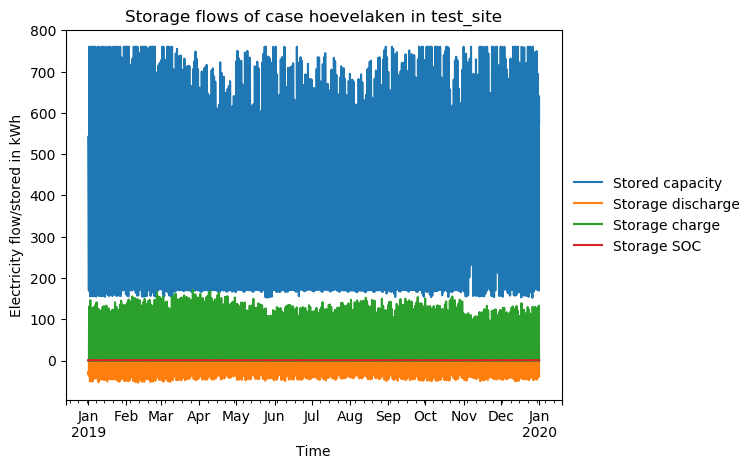

The data file committed next to this chart (first rows):
timestep, Stored capacity, Storage discharge, Storage charge, Storage SOC
2019-01-01 00:00:00, 542.2, -31.15, 0.0, 0.7129
2019-01-01 01:00:00, 510.8, -30.42, 0.0, 0.6717
2019-01-01 02:00:00, 481, -28.98, 0.0, 0.6324
2019-01-01 03:00:00, 452.3, -27.81, 0.0, 0.5947
2019-01-01 04:00:00, 424.5, -27, 0.0, 0.5581
2019-01-01 05:00:00, 396.8, -26.84, 0.0, 0.5217
2019-01-01 06:00:00, 368.8, -27.14, 0.0, 0.4849
2019-01-01 07:00:00, 339.9, -27.99, 0.0, 0.447
2019-01-01 08:00:00, 308.4, -30.56, 0.0, 0.4056
2019-01-01 09:00:00, 275.5, -31.92, 0.0, 0.3623
2019-01-01 10:00:00, 240.3, -34.15, 0.0, 0.316
2019-01-01 11:00:00, 203.2, -36, 0.0, 0.2672
2019-01-01 12:00:00, 169, -33.22, 0.0, 0.2222
2019-01-01 13:00:00, 169.2, -0.0, 0.2052, 0.2224
2019-01-01 14:00:00, 169.2, -0.0, 0.0, 0.2224
2019-01-01 15:00:00, 269.5, -0.0, 103.5, 0.3544
2019-01-01 16:00:00, 316.2, -0.0, 48.08, 0.4157
2019-01-01 17:00:00, 442.8, -0.0, 130.6, 0.5823
2019-01-01 18:00:00, 569.1, -0.0, 130.2, 0.7483
2019-01-01 19:00:00, 679.2, -0.0, 113.5, 0.8931
2019-01-01 20:00:00, 750, -0.0, 72.99, 0.9862
2019-01-01 21:00:00, 760.5, -0.0, 10.84, 1.0
2019-01-01 22:00:00, 724.9, -34.58, 0.0, 0.9531
2019-01-01 23:00:00, 687.3, -36.49, 0.0, 0.9037
2019-01-02 00:00:00, 651.6, -34.55, 0.0, 0.8568
2019-01-02 01:00:00, 617.3, -33.35, 0.0, 0.8116
2019-01-02 02:00:00, 583.5, -32.74, 0.0, 0.7672
2019-01-02 03:00:00, 549.8, -32.7, 0.0, 0.7229
2019-01-02 04:00:00, 515.6, -33.22, 0.0, 0.6779
2019-01-02 05:00:00, 479.7, -34.82, 0.0, 0.6307
2019-01-02 06:00:00, 440, -38.49, 0.0, 0.5785
2019-01-02 07:00:00, 398, -40.68, 0.0, 0.5234
2019-01-02 08:00:00, 348.6, -47.97, 0.0, 0.4584
2019-01-02 09:00:00, 297.1, -49.96, 0.0, 0.3906
2019-01-02 10:00:00, 253.6, -42.22, 0.0, 0.3334
2019-01-02 11:00:00, 201.5, -50.49, 0.0, 0.265
2019-01-02 12:00:00, 160.2, -40.03, 0.0, 0.2107
2019-01-02 13:00:00, 155.6, -4.539, 0.0, 0.2045
2019-01-02 14:00:00, 172.9, -0.0, 17.86, 0.2273
2019-01-02 15:00:00, 258.2, -0.0, 87.95, 0.3395
2019-01-02 16:00:00, 305, -0.0, 48.23, 0.401
2019-01-02 17:00:00, 446.7, -0.0, 146.1, 0.5873
2019-01-02 18:00:00, 577.3, -0.0, 134.7, 0.7591
2019-01-02 19:00:00, 680, -0.0, 105.8, 0.8941
2019-01-02 20:00:00, 751.8, -0.0, 74.03, 0.9885
2019-01-02 21:00:00, 760.5, -0.0, 9.018, 1.0
2019-01-02 22:00:00, 720.5, -38.83, 0.0, 0.9474
2019-01-02 23:00:00, 678.5, -40.72, 0.0, 0.8922
2019-01-03 00:00:00, 639.1, -38.21, 0.0, 0.8404
2019-01-03 01:00:00, 601.6, -36.42, 0.0, 0.791
2019-01-03 02:00:00, 565, -35.46, 0.0, 0.7429
2019-01-03 03:00:00, 528.9, -35.04, 0.0, 0.6954
2019-01-03 04:00:00, 492.5, -35.3, 0.0, 0.6476
2019-01-03 05:00:00, 454.8, -36.59, 0.0, 0.598
2019-01-03 06:00:00, 418.3, -35.36, 0.0, 0.55
2019-01-03 07:00:00, 380.1, -37.11, 0.0, 0.4997
2019-01-03 08:00:00, 337.3, -41.52, 0.0, 0.4435
2019-01-03 09:00:00, 292.5, -43.44, 0.0, 0.3846
2019-01-03 10:00:00, 247.1, -44.03, 0.0, 0.3249
2019-01-03 11:00:00, 201.4, -44.34, 0.0, 0.2648
... 8,700 more rows
